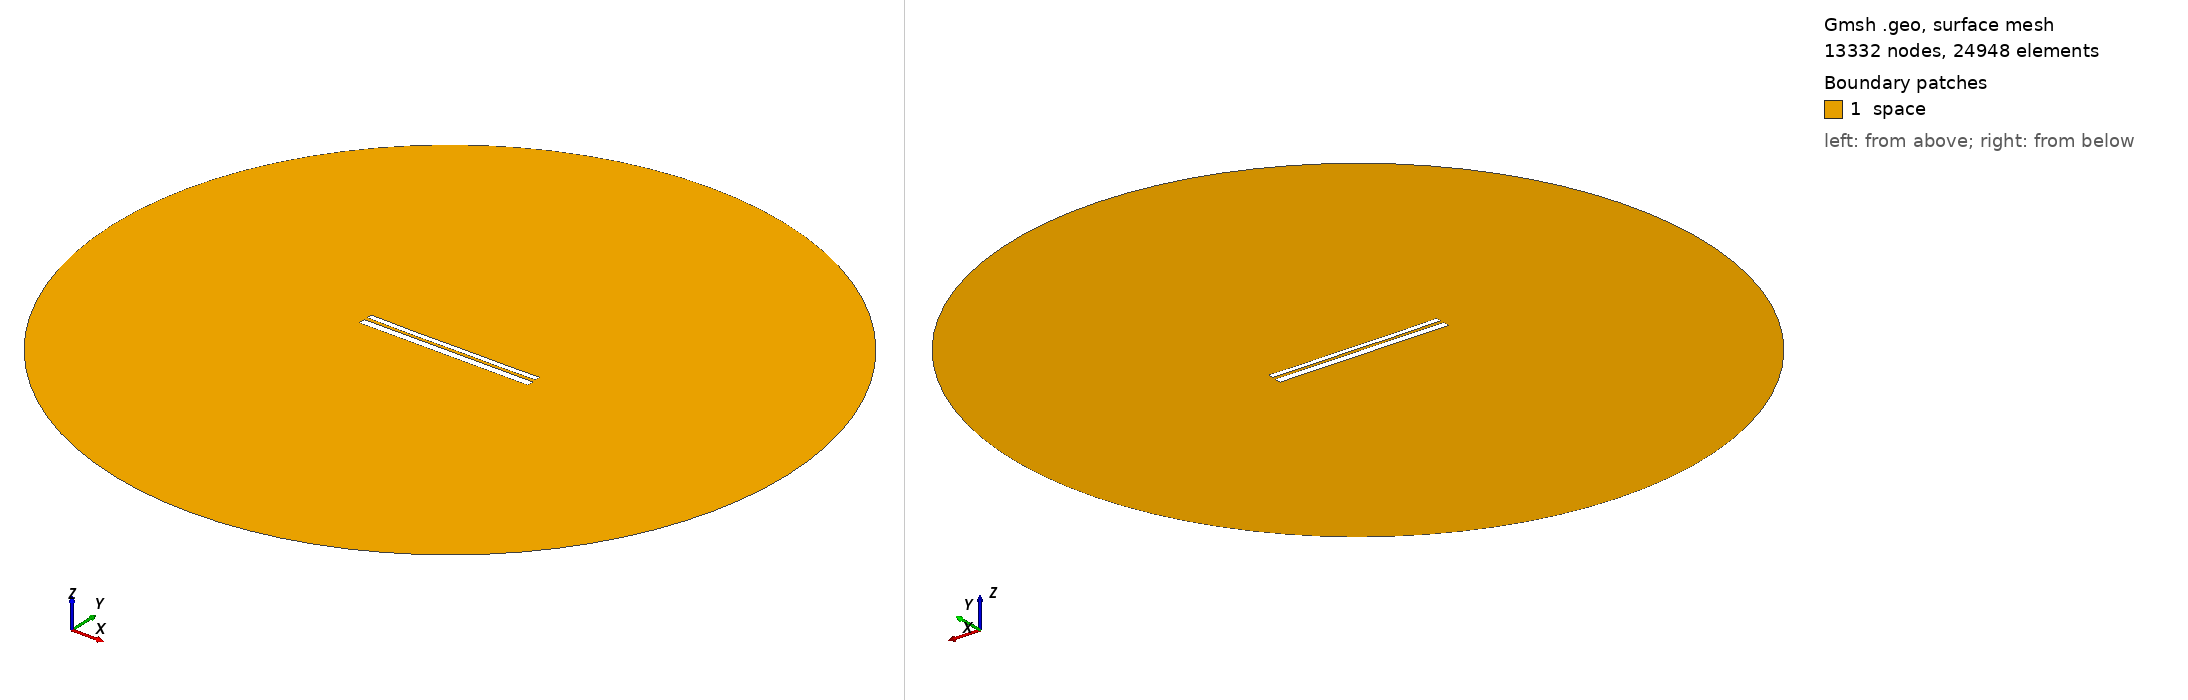

Gmsh geometry script, surface-meshed: 13332 nodes, 24948 surface elements. Boundary patches (legend numbers): 1 space. Left view from above one corner, right view from below the opposite corner. Legend entries are the model's physical surfaces. The drawing asked Gmsh for element sizes between 1% and 20% of the model's largest extent; the script's own settings can give other sizes.

=== 10007.geo (drawn) ===
//---------------------------------------
// Geometry kernel
//---------------------------------------

SetFactory("OpenCASCADE");



//---------------------------------------
// Parameters of the geometry
//---------------------------------------

// Overetch of the upper plate
overetch = 0.375;

// Distance between the plates
distance = 1.75;

// Discretization over the x axis (for the deformation)
nx = 50; 

// Length of the plate
L = 100 - overetch; 

// Number of modes
n = 4; 

// 1st mode coefficient
coeff(1) = -0.15;
beta(1) = 0.596864 * 3.1415926535 / L;

// 2nd mode coefficient
coeff(2) = -0.15;
beta(2) = 1.49418 * 3.1415926535 / L;

// 3rd mode coefficient
coeff(3) = -0.075;
beta(3) = 2.50025 * 3.1415926535 / L;

// 4th mode coefficient
coeff(4) = -0.075;
beta(4) = 3.49999 * 3.1415926535 / L;



//---------------------------------------
// Upper plate (deformed rectangle)
//---------------------------------------

// Coordiantes of the upper plate
xmin = -50;
xmax = 50 - overetch;

// Height of the upper plate
yheight = 4 - 2 * overetch;

// Indexes of the points
UpperID[] = {};
LowerID[] = {};
LeftID[] = {};
RightID[] = {};

// Point index
p = 1;

// Horizontal edges
For i In {1:nx}
    x = xmin + (i-1)*(xmax - xmin)/(nx-1);

    y_bottom = distance / 2 + overetch;
    For j In {1:n}
        C = (Cosh(beta(j)*L) + Cos(beta(j)*L)) / (Sinh(beta(j)*L) + Sin(beta(j)*L));
        y_bottom  = y_bottom + coeff(j) * (Cosh(beta(j)*(x+50)) - Cos(beta(j)*(x+50)) - C * (Sinh(beta(j)*(x+50)) - Sin(beta(j)*(x+50))));
    EndFor

    y_top = y_bottom + yheight;

    Point(p) = {x, y_top, 0, 1.0};
    UpperID[i] = p;
    p = p + 1;

    Point(p) = {x, y_bottom, 0, 1.0};
    LowerID[i] = p;
    p = p + 1;
EndFor

// Create point lists
UpperPts[] = {}; LowerPts[] = {};
For i In {1:nx}
  UpperPts[] += {UpperID[i]};
  LowerPts[] += {LowerID[i]};
EndFor

// Build splines
Spline(1) = {UpperPts[]};
Spline(2) = {LowerPts[]};
Line(3) = {LowerPts[nx-1], UpperPts[nx-1]};
Line(4) = {LowerPts[0], UpperPts[0]};

// Build the plane surface
Curve Loop(1) = {2, 3, -1, -4};
Plane Surface(1) = {1};



//---------------------------------------
// Lower plate (rectangle)
//---------------------------------------

// Vertices
Point(1001) = {-50, -1, 0, 1.0};
Point(1002) = { 50, -1, 0, 1.0};
Point(1003) = { 50,  -5, 0, 1.0};
Point(1004) = {-50,  -5, 0, 1.0};

// Edges
Line(5) = {1001, 1002};
Line(6) = {1002, 1003};
Line(7) = {1003, 1004};
Line(8) = {1004, 1001};

// Plane surface
Line Loop(2) = {5, 6, 7, 8};
Plane Surface(2) = {2}; 



//---------------------------------------
// Outer (fictious) boundary
//---------------------------------------

// Points
Point(1005) = {0, 0, 0};       // Center
Point(1006) = {200, 0, 0};     // Start point
Point(1007) = {0, 200, 0};     // 90 degrees
Point(1008) = {-200, 0, 0};    // 180 degrees
Point(1009) = {0, -200, 0};    // 270 degrees

// Circle arcs (each needs start, center, end)
Circle(9) = {1006, 1005, 1007};
Circle(10) = {1007, 1005, 1008};
Circle(11) = {1008, 1005, 1009};
Circle(12) = {1009, 1005, 1006};

// Plane surface for the entire domain
Curve Loop(3) = {9, 10, 11, 12};
Surface(3) = {3};

// Subtract the plates from the whole domain to obtain the actual domain where we want to solve the equations
BooleanDifference{ Surface{3}; Delete; }{ Surface{1}; Surface{2}; Delete; }




//---------------------------------------
// Transfinite Lines/Curves
//---------------------------------------

// Set the number of points on the boundaries
r = 7;

// Plates
Transfinite Curve {1, 2} = 50*r Using Progression 1;
Transfinite Curve {3, 4} = 2*r Using Progression 1;
Transfinite Line {5, 7} = 50*r Using Progression 1;
Transfinite Line {6, 8} = 2*r Using Progression 1;

// Outer boundary
Transfinite Line {9, 10, 11, 12} = 20 Using Progression 1;



//---------------------------------------
// Physical groups
//---------------------------------------                

// Physical curves (boundaries)
Physical Line("force_segment", 10) = {2};
Physical Line("upper_plate", 11) = {1, 3, 4};
Physical Line("lower_plate", 12) = {5, 6, 7, 8};
Physical Line("boundary", 20) = {9, 10, 11, 12};

// Physical Surfaces
Physical Surface("space", 30) = {3};



//---------------------------------------
// 6. Generate the Mesh
//---------------------------------------

// 2D mesh generation
Mesh 2;
